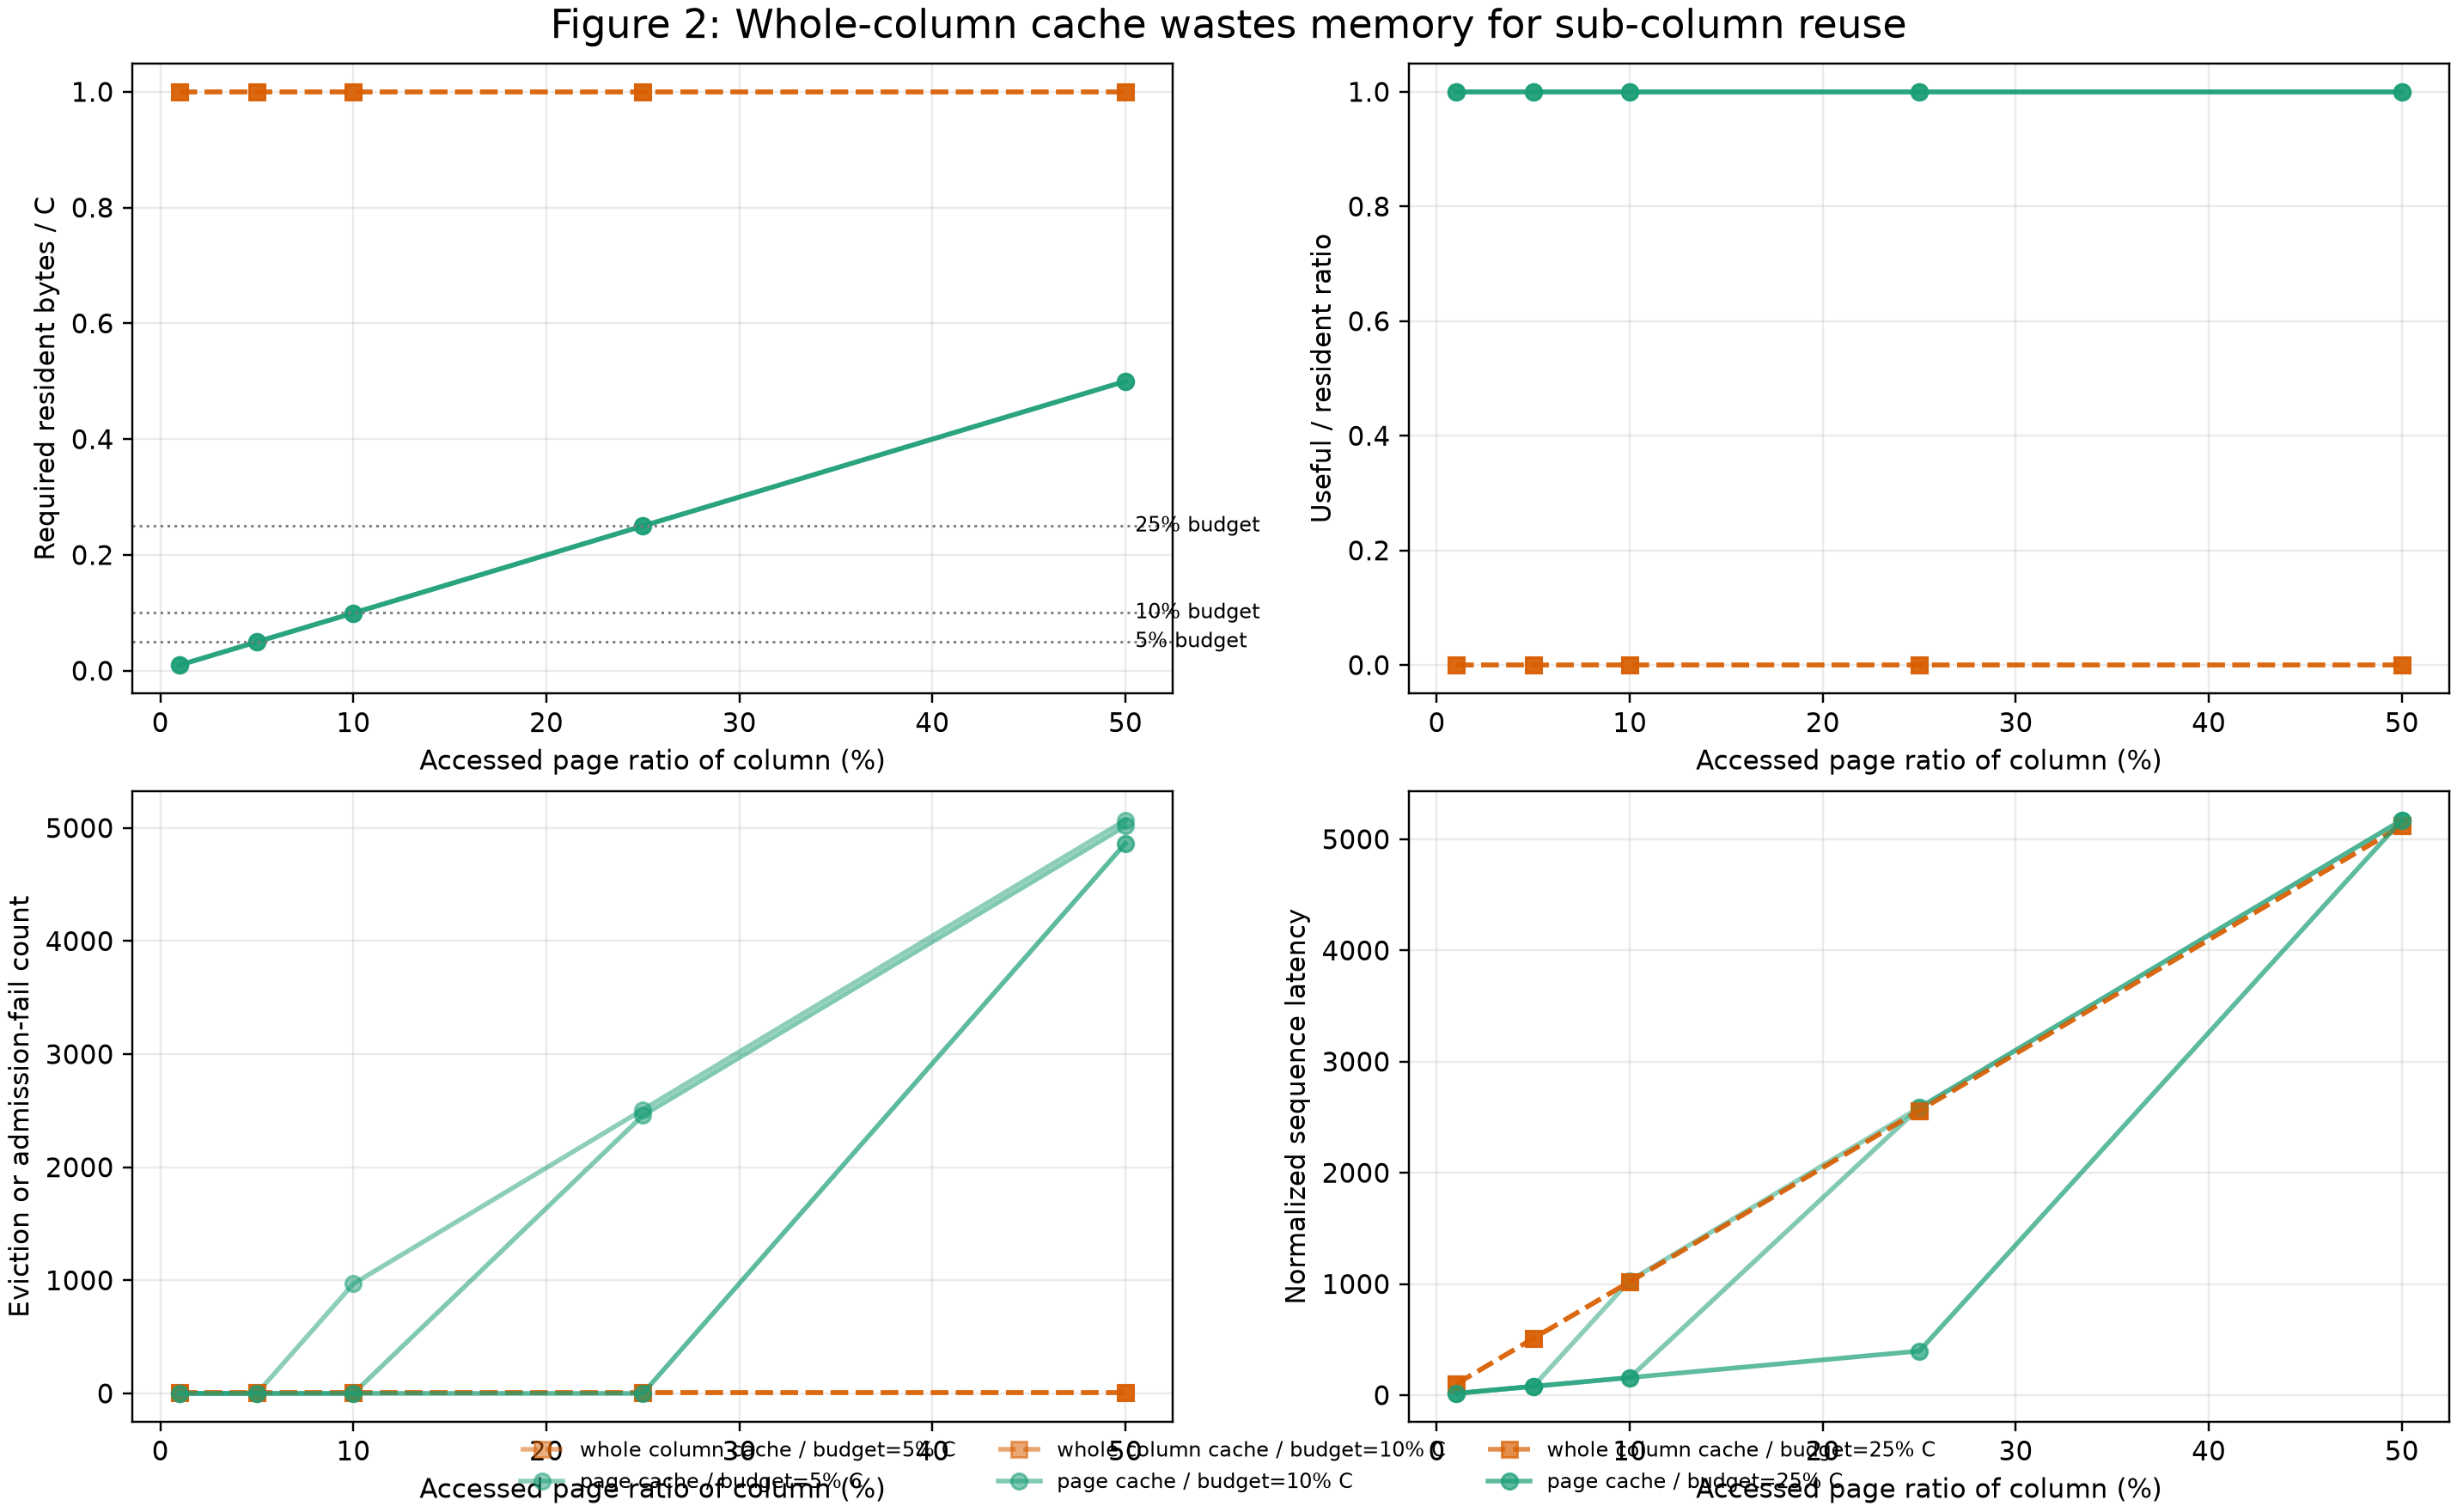

Values plotted in this chart, from the file beside it:
policy, budget_ratio, access_ratio, column_pages, budget_pages, hot_pages, admitted, resident_ratio, required_resident_ratio, useful_ratio, useful_resident_ratio, cache_hits, cache_misses, eviction_count, admission_fail_count, sequence_latency_norm_pages
page_cache, 0.05, 0.01, 1024, 51, 10, 1, 0.009766, 0.009766, 0.009766, 1.0, 90, 10, 0, 0, 15.5
whole_column_cache, 0.05, 0.01, 1024, 51, 10, 0, 0.0, 1.0, 0.0, 0.0, 0, 100, 10, 10, 100.0
page_cache, 0.05, 0.05, 1024, 51, 51, 1, 0.0498, 0.0498, 0.0498, 1.0, 459, 51, 0, 0, 79.05
whole_column_cache, 0.05, 0.05, 1024, 51, 51, 0, 0.0, 1.0, 0.0, 0.0, 0, 510, 10, 10, 510.0
page_cache, 0.05, 0.1, 1024, 51, 102, 1, 0.0498, 0.09961, 0.0498, 1.0, 0, 1020, 969, 0, 1030
whole_column_cache, 0.05, 0.1, 1024, 51, 102, 0, 0.0, 1.0, 0.0, 0.0, 0, 1020, 10, 10, 1020
page_cache, 0.05, 0.25, 1024, 51, 256, 1, 0.0498, 0.25, 0.0498, 1.0, 0, 2560, 2509, 0, 2586
whole_column_cache, 0.05, 0.25, 1024, 51, 256, 0, 0.0, 1.0, 0.0, 0.0, 0, 2560, 10, 10, 2560
page_cache, 0.05, 0.5, 1024, 51, 512, 1, 0.0498, 0.5, 0.0498, 1.0, 0, 5120, 5069, 0, 5171
whole_column_cache, 0.05, 0.5, 1024, 51, 512, 0, 0.0, 1.0, 0.0, 0.0, 0, 5120, 10, 10, 5120
page_cache, 0.1, 0.01, 1024, 102, 10, 1, 0.009766, 0.009766, 0.009766, 1.0, 90, 10, 0, 0, 15.5
whole_column_cache, 0.1, 0.01, 1024, 102, 10, 0, 0.0, 1.0, 0.0, 0.0, 0, 100, 10, 10, 100.0
page_cache, 0.1, 0.05, 1024, 102, 51, 1, 0.0498, 0.0498, 0.0498, 1.0, 459, 51, 0, 0, 79.05
whole_column_cache, 0.1, 0.05, 1024, 102, 51, 0, 0.0, 1.0, 0.0, 0.0, 0, 510, 10, 10, 510.0
page_cache, 0.1, 0.1, 1024, 102, 102, 1, 0.09961, 0.09961, 0.09961, 1.0, 918, 102, 0, 0, 158.1
whole_column_cache, 0.1, 0.1, 1024, 102, 102, 0, 0.0, 1.0, 0.0, 0.0, 0, 1020, 10, 10, 1020
page_cache, 0.1, 0.25, 1024, 102, 256, 1, 0.09961, 0.25, 0.09961, 1.0, 0, 2560, 2458, 0, 2586
whole_column_cache, 0.1, 0.25, 1024, 102, 256, 0, 0.0, 1.0, 0.0, 0.0, 0, 2560, 10, 10, 2560
page_cache, 0.1, 0.5, 1024, 102, 512, 1, 0.09961, 0.5, 0.09961, 1.0, 0, 5120, 5018, 0, 5171
whole_column_cache, 0.1, 0.5, 1024, 102, 512, 0, 0.0, 1.0, 0.0, 0.0, 0, 5120, 10, 10, 5120
page_cache, 0.25, 0.01, 1024, 256, 10, 1, 0.009766, 0.009766, 0.009766, 1.0, 90, 10, 0, 0, 15.5
whole_column_cache, 0.25, 0.01, 1024, 256, 10, 0, 0.0, 1.0, 0.0, 0.0, 0, 100, 10, 10, 100.0
page_cache, 0.25, 0.05, 1024, 256, 51, 1, 0.0498, 0.0498, 0.0498, 1.0, 459, 51, 0, 0, 79.05
whole_column_cache, 0.25, 0.05, 1024, 256, 51, 0, 0.0, 1.0, 0.0, 0.0, 0, 510, 10, 10, 510.0
page_cache, 0.25, 0.1, 1024, 256, 102, 1, 0.09961, 0.09961, 0.09961, 1.0, 918, 102, 0, 0, 158.1
whole_column_cache, 0.25, 0.1, 1024, 256, 102, 0, 0.0, 1.0, 0.0, 0.0, 0, 1020, 10, 10, 1020
page_cache, 0.25, 0.25, 1024, 256, 256, 1, 0.25, 0.25, 0.25, 1.0, 2304, 256, 0, 0, 396.8
whole_column_cache, 0.25, 0.25, 1024, 256, 256, 0, 0.0, 1.0, 0.0, 0.0, 0, 2560, 10, 10, 2560
page_cache, 0.25, 0.5, 1024, 256, 512, 1, 0.25, 0.5, 0.25, 1.0, 0, 5120, 4864, 0, 5171
whole_column_cache, 0.25, 0.5, 1024, 256, 512, 0, 0.0, 1.0, 0.0, 0.0, 0, 5120, 10, 10, 5120
